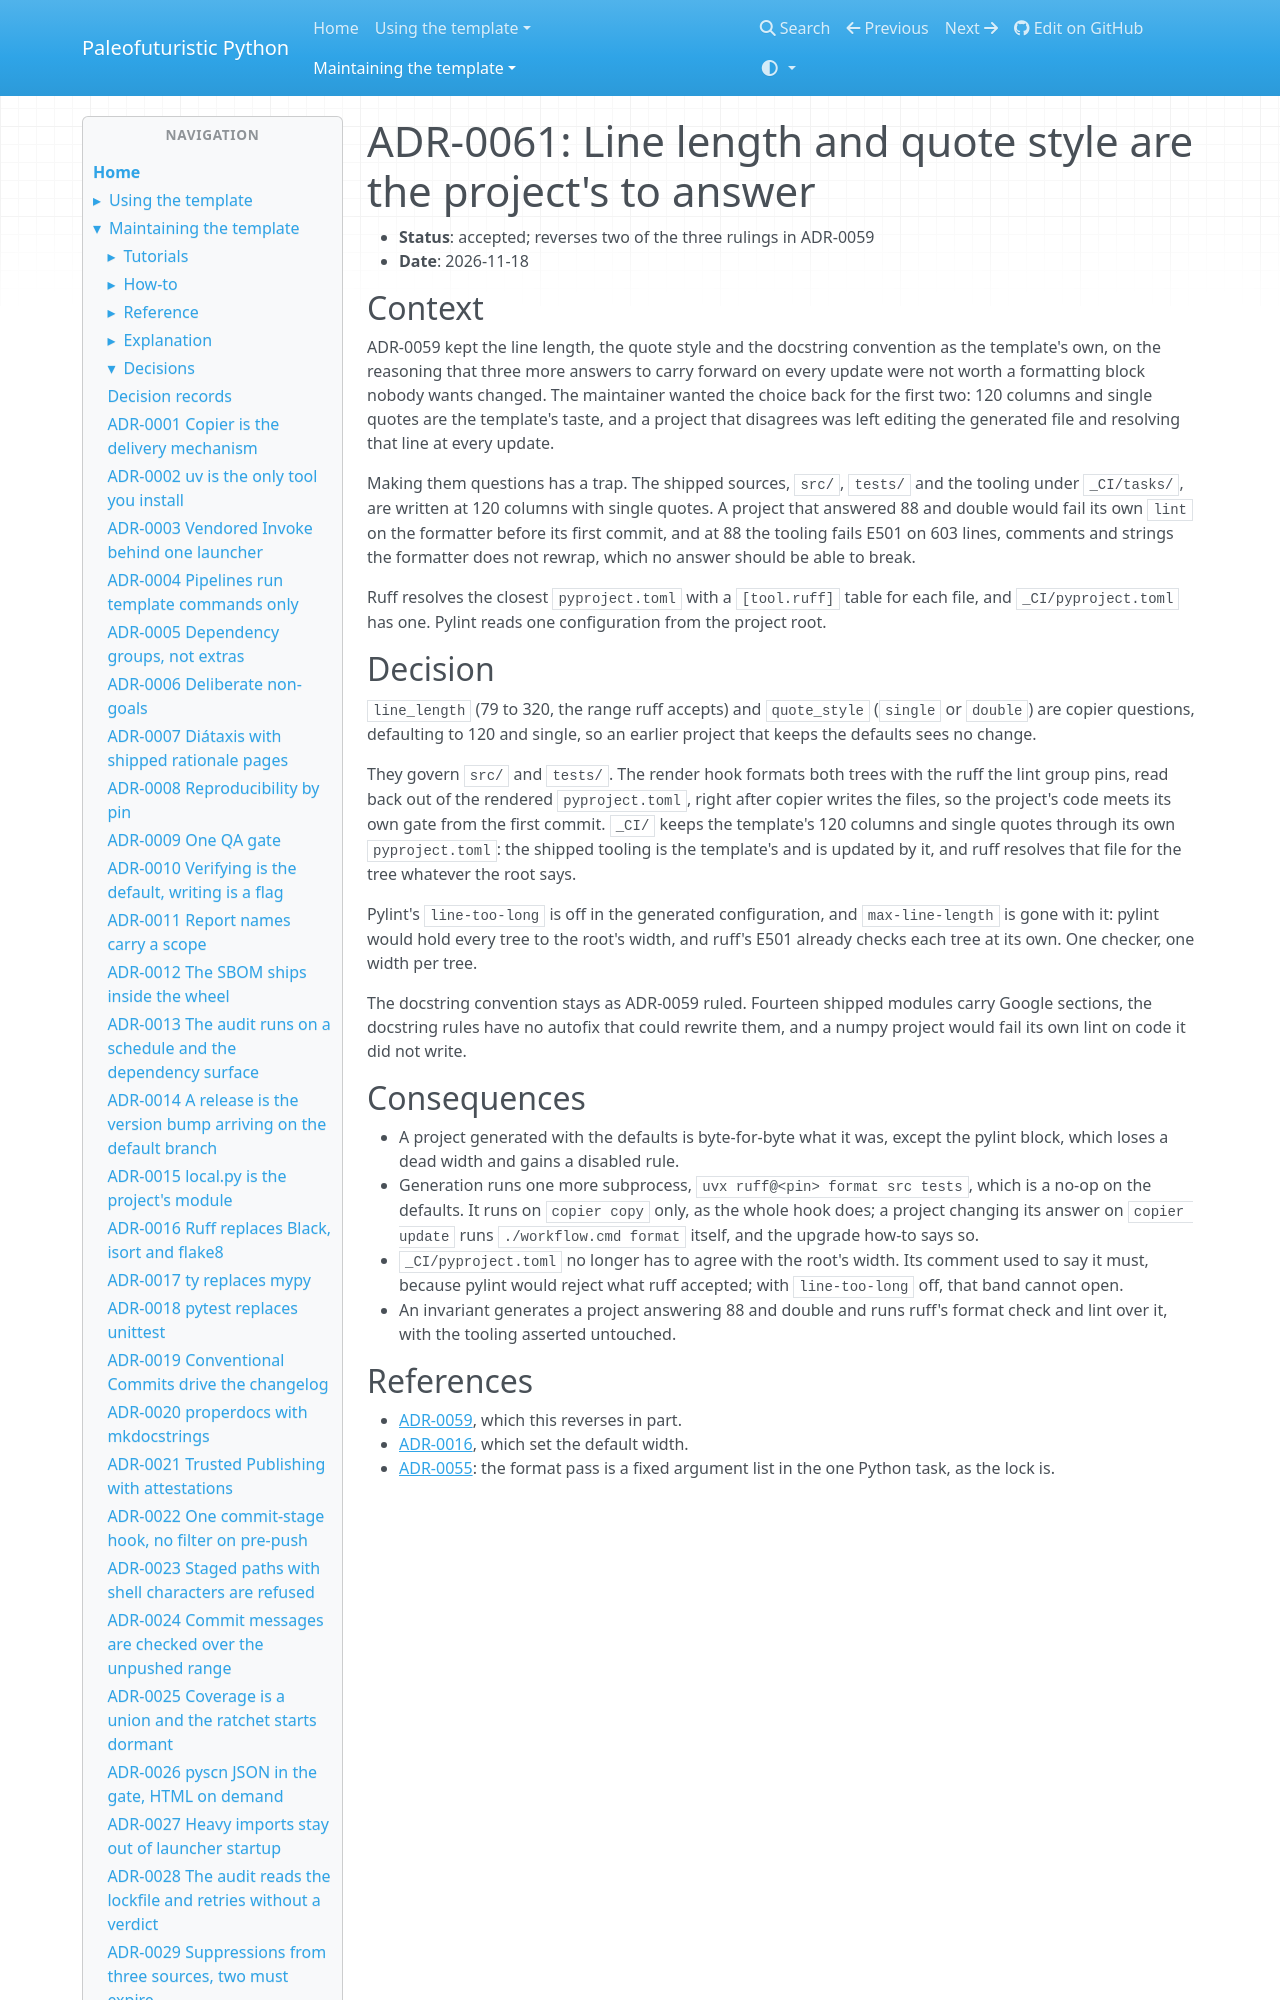

repository: costastf/paleofuturistic_python · page: maintaining/decisions/0061-line-length-and-quote-style-are-the-projects-to-answer.html · generator: mkdocs

# ADR-0061: Line length and quote style are the project's to answer

- **Status**: accepted; reverses two of the three rulings in ADR-0059
- **Date**: 2026-11-18

## Context

ADR-0059 kept the line length, the quote style and the docstring convention as the template's
own, on the reasoning that three more answers to carry forward on every update were not worth
a formatting block nobody wants changed. The maintainer wanted the choice back for the first
two: 120 columns and single quotes are the template's taste, and a project that disagrees was
left editing the generated file and resolving that line at every update.

Making them questions has a trap. The shipped sources, `src/`, `tests/` and the tooling under
`_CI/tasks/`, are written at 120 columns with single quotes. A project that answered 88 and
double would fail its own `lint` on the formatter before its first commit, and at 88 the
tooling fails E501 on 603 lines, comments and strings the formatter does not rewrap, which
no answer should be able to break.

Ruff resolves the closest `pyproject.toml` with a `[tool.ruff]` table for each file, and
`_CI/pyproject.toml` has one. Pylint reads one configuration from the project root.
